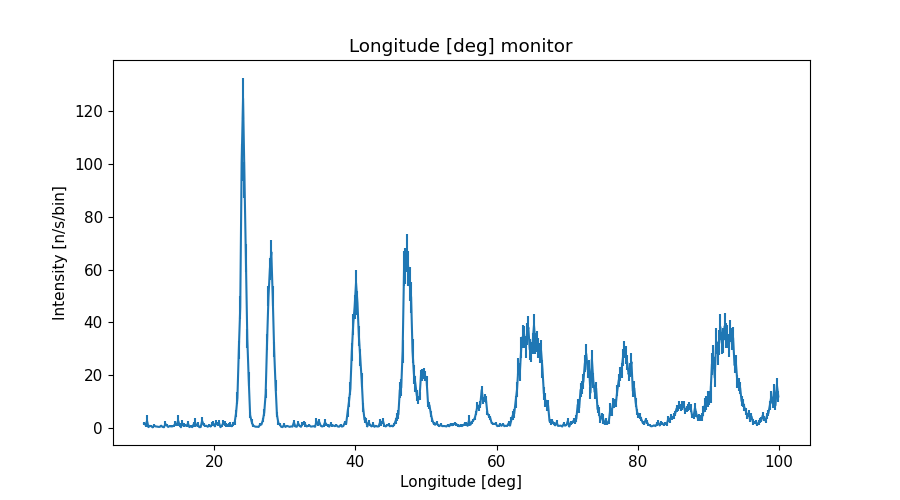

The data file committed next to this chart (first rows):
x_axis, Intensity, Error
1.009999999999999964e+01, 1.780101262000000073e+00, 7.099404516999999748e-01
1.030000000000000071e+01, 1.202577116999999918e+00, 8.078551717999999937e-01
1.050000000000000000e+01, 2.760152074000000066e+00, 2.370798312999999879e+00
1.069999999999999929e+01, 4.097672363000000040e-01, 6.392637127000000419e-02
1.090000000000000036e+01, 8.889412233000000274e-01, 3.277839730000000062e-01
1.109999999999999964e+01, 7.327817497999999929e-01, 4.047883498000000024e-01
1.130000000000000071e+01, 3.066002602999999826e-01, 4.819300686999999916e-02
1.150000000000000000e+01, 1.002336321999999891e+00, 4.505273654999999988e-01
1.169999999999999929e+01, 6.745402495000000220e-01, 2.274654225999999946e-01
1.190000000000000036e+01, 6.095763408000000050e-01, 1.816084212999999892e-01
1.209999999999999964e+01, 4.989831672999999745e-01, 8.896070415000000009e-02
1.230000000000000071e+01, 4.854379417999999946e-01, 6.796727834999999329e-02
1.250000000000000000e+01, 9.448394167000000454e-01, 2.718878475000000017e-01
1.269999999999999929e+01, 4.829770078000000244e-01, 8.992541497000000605e-02
1.290000000000000036e+01, 3.593143830000000150e-01, 5.402653998000000318e-02
1.309999999999999964e+01, 1.625481211999999953e+00, 9.384142439999999530e-01
1.330000000000000071e+01, 1.044767046999999893e+00, 3.961777116999999904e-01
1.350000000000000000e+01, 4.654462643000000233e-01, 6.519011265000000666e-02
1.369999999999999929e+01, 8.125371152000000485e-01, 3.205923021000000039e-01
1.390000000000000036e+01, 6.604596688999999632e-01, 1.952046627000000034e-01
1.409999999999999964e+01, 6.891405811999999909e-01, 3.534908997999999802e-01
1.430000000000000071e+01, 9.200792691000000412e-01, 3.544192436999999973e-01
1.450000000000000000e+01, 1.748023410000000055e+00, 8.713438932999999498e-01
1.469999999999999929e+01, 1.172788531999999995e+00, 5.277111552000000039e-01
1.490000000000000036e+01, 2.906801721999999977e+00, 2.141825292000000047e+00
1.509999999999999964e+01, 1.230499092000000072e+00, 5.983145371000000434e-01
1.530000000000000071e+01, 3.548702743000000104e-01, 5.491857262000000156e-02
1.550000000000000000e+01, 1.810668590999999994e+00, 1.095862859999999994e+00
1.569999999999999929e+01, 1.359768252000000066e+00, 7.632760286999999977e-01
1.590000000000000036e+01, 1.074528233000000110e+00, 4.035500416000000201e-01
1.610000000000000142e+01, 8.458907396999999495e-01, 3.336272182000000197e-01
1.630000000000000071e+01, 1.828587383999999982e+00, 8.006098829000000139e-01
1.650000000000000000e+01, 3.976511242999999918e-01, 6.188558804000000163e-02
1.669999999999999929e+01, 7.430249226999999790e-01, 2.968872522000000069e-01
1.689999999999999858e+01, 3.848711617999999723e-01, 5.769099512999999874e-02
1.710000000000000142e+01, 1.457540591999999968e+00, 8.271097819999999601e-01
1.730000000000000071e+01, 2.154668410999999839e+00, 1.611770254999999930e+00
1.750000000000000000e+01, 1.009710502999999981e+00, 3.384241768999999844e-01
1.769999999999999929e+01, 1.400016847999999925e+00, 8.287497597999999854e-01
1.789999999999999858e+01, 3.849590795000000232e-01, 5.854279654999999805e-02
1.810000000000000142e+01, 4.245207275999999808e-01, 6.131743340999999681e-02
1.830000000000000071e+01, 2.785822283999999982e+00, 1.372802703999999929e+00
1.850000000000000000e+01, 1.356770548999999937e+00, 4.773790005999999919e-01
1.869999999999999929e+01, 8.848979142999999770e-01, 3.390590701999999790e-01
1.889999999999999858e+01, 9.245085964999999462e-01, 3.032396262000000009e-01
1.910000000000000142e+01, 5.407864527000000310e-01, 1.773762185999999963e-01
1.930000000000000071e+01, 1.061414461000000031e+00, 4.892132652000000248e-01
1.950000000000000000e+01, 6.177792362999999787e-01, 7.400735978000000381e-02
1.969999999999999929e+01, 1.425633833000000017e+00, 7.618350255000000404e-01
1.989999999999999858e+01, 1.806198997000000084e+00, 8.613265113000000417e-01
2.010000000000000142e+01, 7.026957097999999569e-01, 3.385615831000000076e-01
2.030000000000000071e+01, 2.071688754999999826e+00, 8.470768481999999544e-01
2.050000000000000000e+01, 1.419340832999999913e+00, 7.523917181000000509e-01
2.069999999999999929e+01, 2.048078718999999825e+00, 9.353993068000000521e-01
2.089999999999999858e+01, 3.855055211000000259e-01, 5.574969628999999760e-02
2.110000000000000142e+01, 9.143566028999999817e-01, 4.027663193000000086e-01
2.130000000000000071e+01, 2.033762684000000043e+00, 1.007852235999999957e+00
2.150000000000000000e+01, 1.864829011999999953e+00, 9.753556594000000191e-01
2.169999999999999929e+01, 1.313789010999999896e+00, 6.964707583999999452e-01
2.189999999999999858e+01, 1.035311628999999956e+00, 4.130677993999999909e-01
... 390 more rows
